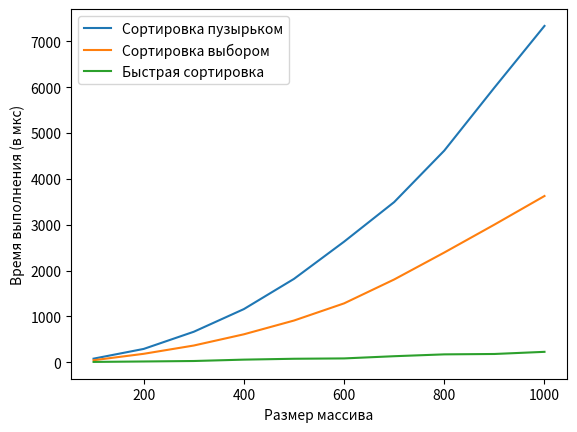

Python code for this plot:
import matplotlib.pyplot as plt
x = [100, 200, 300, 400, 500, 600, 700, 800, 900, 1000]
y1 = [78.83, 291.00, 665.56, 1160.13, 1819.05, 2630.66, 3494.18, 4617.10, 5990.72, 7337.07]
y2 = [44.63, 184.57, 365.30, 610.15, 910.41, 1284.73, 1806.15, 2393.96, 3002.44, 3626.99]
y3 = [7.61, 17.25, 27.60, 57.50, 76.51, 84.09, 132.21, 172.39, 180.78, 227.67]
# Построение графика
plt.xlabel("Размер массива")
plt.ylabel("Время выполнения (в мкс)")
plt.plot(x, y1, label = "Сортировка пузырьком")
plt.plot(x, y2, label = "Сортировка выбором")
plt.plot(x, y3, label = "Быстрая сортировка")
plt.legend()
plt.show()

